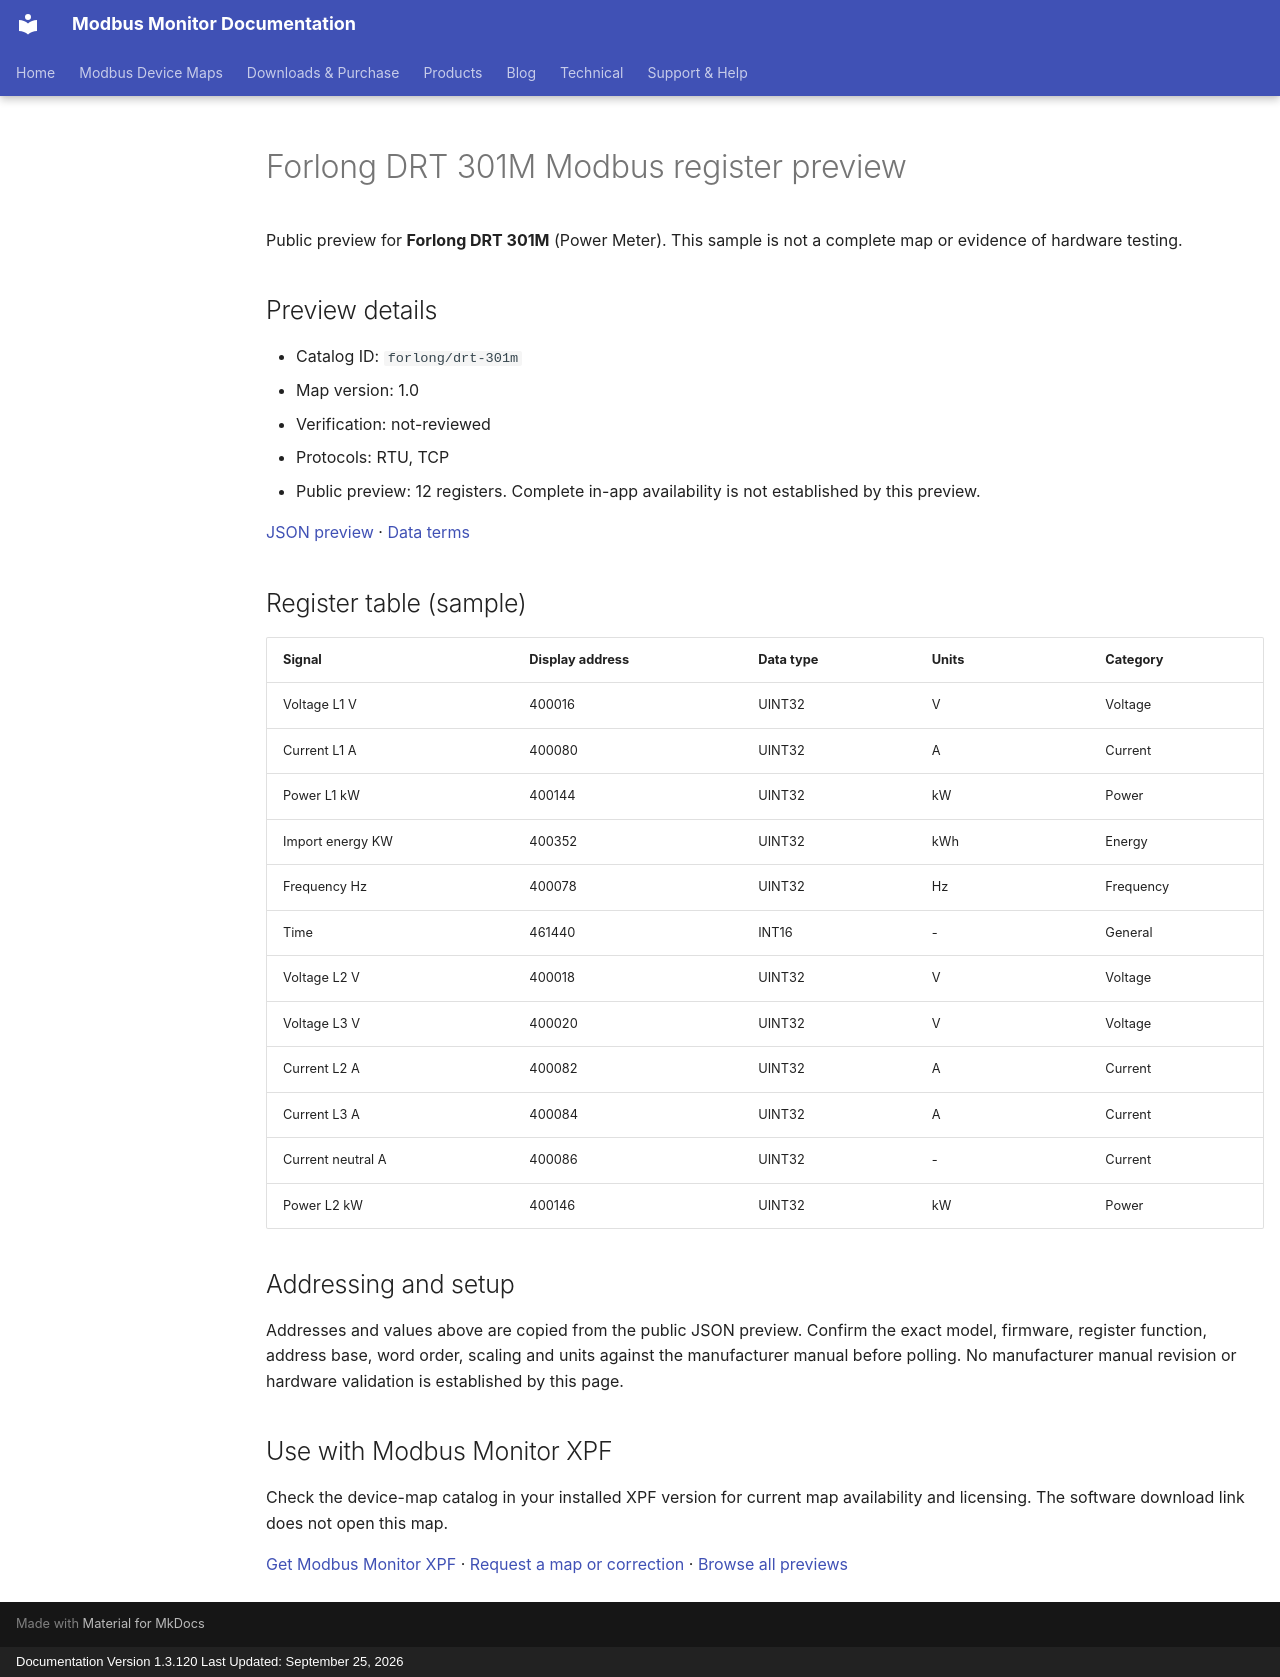

repository: Modbus-Monitor/modbus-monitor-docs · page: modbus-device-maps/previews/forlong/drt-301m/index.html · generator: mkdocs · copyright: Documentation Version 1.3.120 Last Updated: September 25, 2026

---
title: "Forlong DRT 301M Modbus register preview"
description: "Sample register addresses and data types for Forlong DRT 301M. Public preview with JSON source and verification status."
---

# Forlong DRT 301M Modbus register preview

Public preview for **Forlong DRT 301M** (Power Meter).
This sample is not a complete map or evidence of hardware testing.

## Preview details

- Catalog ID: `forlong/drt-301m`
- Map version: 1.0
- Verification: not-reviewed
- Protocols: RTU, TCP
- Public preview: 12 registers. Complete in-app availability is not established by this preview.

[JSON preview](https://modbus-monitor.github.io/modbus-device-maps/maps/forlong/drt-301m.json) · [Data terms](https://modbus-monitor.github.io/modbus-device-maps/data-license/)

## Register table (sample)

| Signal | Display address | Data type | Units | Category |
|---|---|---|---|---|
| Voltage L1 V | 400016 | UINT32 | V | Voltage |
| Current L1 A | 400080 | UINT32 | A | Current |
| Power L1 kW | 400144 | UINT32 | kW | Power |
| Import energy KW | 400352 | UINT32 | kWh | Energy |
| Frequency Hz | 400078 | UINT32 | Hz | Frequency |
| Time | 461440 | INT16 | - | General |
| Voltage L2 V | 400018 | UINT32 | V | Voltage |
| Voltage L3 V | 400020 | UINT32 | V | Voltage |
| Current L2 A | 400082 | UINT32 | A | Current |
| Current L3 A | 400084 | UINT32 | A | Current |
| Current neutral A | 400086 | UINT32 | - | Current |
| Power L2 kW | 400146 | UINT32 | kW | Power |

## Addressing and setup

Addresses and values above are copied from the public JSON preview. Confirm the exact model, firmware, register function, address base, word order, scaling and units against the manufacturer manual before polling. No manufacturer manual revision or hardware validation is established by this page.

## Use with Modbus Monitor XPF

Check the device-map catalog in your installed XPF version for current map availability and licensing. The software download link does not open this map.

[Get Modbus Monitor XPF](https://docs.quantumbitsolutions.com/downloads-purchase/) · [Request a map or correction](https://github.com/Modbus-Monitor/modbus-device-maps/issues/new/choose) · [Browse all previews](https://docs.quantumbitsolutions.com/modbus-device-maps/)

<script type="application/ld+json">{"@context": "https://schema.org", "@type": "Dataset", "name": "Forlong DRT 301M public register preview", "description": "Sample register addresses and data types; not a complete map or hardware verification.", "url": "https://docs.quantumbitsolutions.com/modbus-device-maps/previews/forlong/drt-301m/", "license": "https://modbus-monitor.github.io/modbus-device-maps/data-license/", "creator": {"@type": "Organization", "name": "Quantum Bit Solutions", "url": "https://quantumbitsolutions.com/"}, "distribution": {"@type": "DataDownload", "encodingFormat": "application/json", "contentUrl": "https://modbus-monitor.github.io/modbus-device-maps/maps/forlong/drt-301m.json"}}</script>
